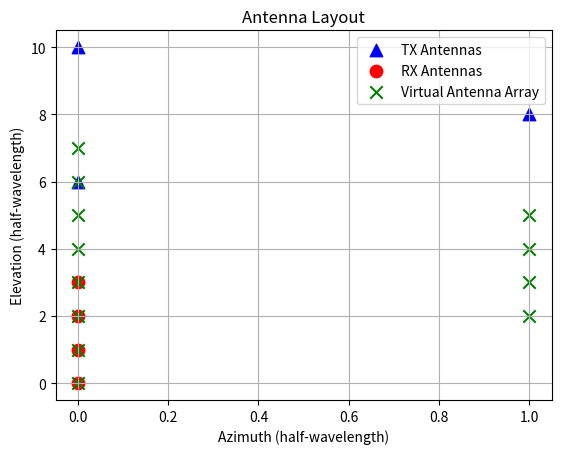
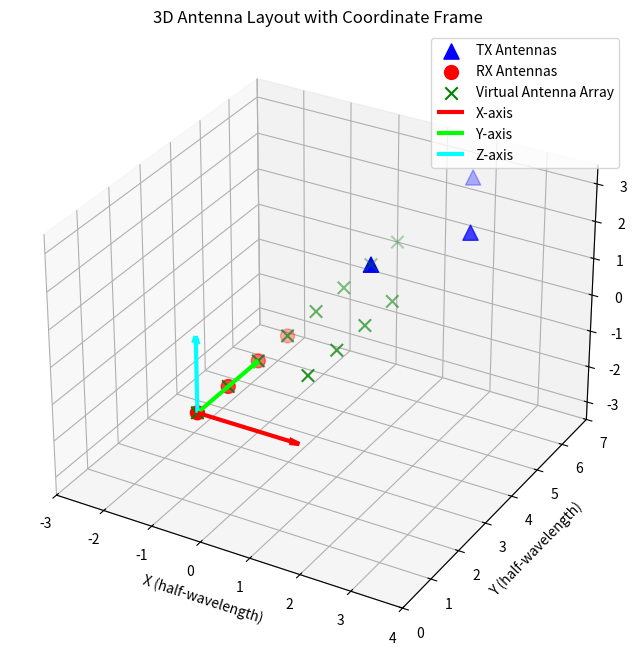
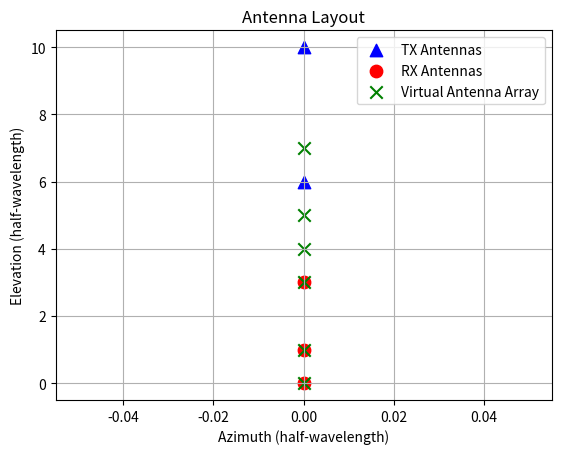
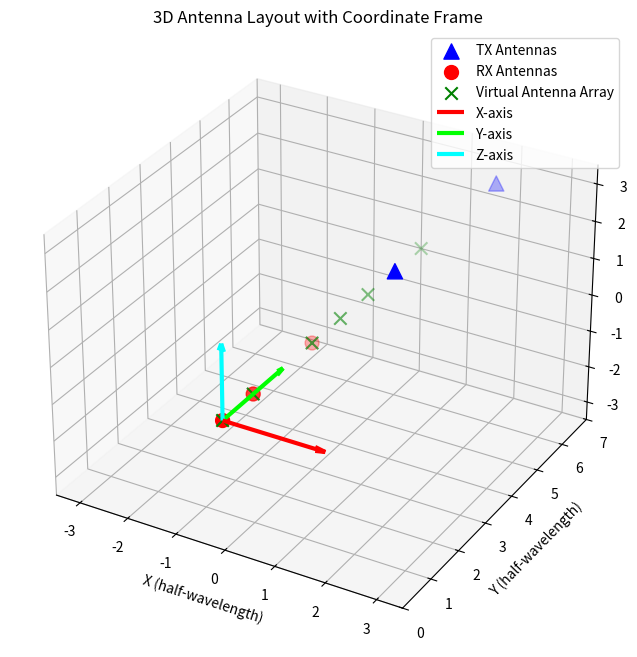

Reproduce these figures in Python, in order.
#!/usr/bin/env python3
# -*- coding: utf-8 -*-
# @Time    : 2024-11-28
# @Author  : Zhaoze Wang
# @Site    : https://github.com/Wangzhaoze/pyradar
# @File    : transceiver.py
# @IDE     : vscode

from dataclasses import dataclass
from typing import List, Optional, Tuple, Literal, Union
from matplotlib import pyplot as plt
from mpl_toolkits.mplot3d import Axes3D
import numpy as np

@dataclass
class Transceivers:
    """
    Antenna array configuration, including antenna positions and array details.
    """
    def __init__(
            self, 
            TX: List[List[float]] = None,
            RX: List[List[float]] = None
    ):
        self.TX = np.array(TX)
        self.RX = np.array(RX)

        self.dTX = self.TX - np.min(self.TX, axis=0)
        self.dRX = self.RX - np.min(self.RX, axis=0)

    @property
    def numTX(self) -> int:
        """Number of transmitters."""
        return len(self.TX)
    
    @property
    def numRX(self) -> int:
        """Number of RX."""
        return len(self.RX)
    
    @property
    def numVirtualAntennas(self) -> int:
        """Number of virtual antennas."""
        return self.numTX * self.numRX
    
    @property
    def antennaGain(self) -> float:
        """Antenna gain in dB."""
        return NotImplemented

    def mask(self, maskTX: np.ndarray, maskRX: np.ndarray) -> None:
        """Apply a mask to isolate specific antennas."""
        if not (maskTX.shape[0] == self.numTX and maskRX.shape[0] == self.numRX):
            raise ValueError("Mask shapes must match the number of TX and RX antennas.")
        if not (maskTX.any() and maskRX.any()):
            raise ValueError("At least one TX and one RX antenna must be selected.")
        try:
            self.maskTX = maskTX
            self.maskRX = maskRX
            self.__init__(self.TX[maskTX], self.RX[maskRX])
        except Exception as e:
            print(f"Error applying mask: {e}")

    @property
    def virtualAntennaArray(self) -> np.ndarray:
        """Virtual antenna array positions."""
        TX_X = np.array(self.TX[:, 0] - np.min(self.TX[:, 0])).reshape(-1, 1)
        TX_Y = np.array(self.TX[:, 1] - np.min(self.TX[:, 1])).reshape(-1, 1)
        RX_X = np.array(self.RX[:, 0] - np.min(self.RX[:, 0])).reshape(1, -1)
        RX_Y = np.array(self.RX[:, 1] - np.min(self.RX[:, 1])).reshape(1, -1)

        virtualArray_X = (TX_X + RX_X).flatten()
        virtualArray_Y = (TX_Y + RX_Y).flatten()

        return np.column_stack((virtualArray_X, virtualArray_Y, np.zeros(self.numVirtualAntennas)))

    def show(self) -> None:
        """Visualize the antenna positions."""

        plt.scatter(self.TX[:, 0], self.TX[:, 1], label='TX Antennas', color='blue', marker='^', s=80)
        plt.scatter(self.RX[:, 0], self.RX[:, 1], label='RX Antennas', color='red', marker='o', s=80)
        plt.scatter(self.virtualAntennaArray[:, 0], self.virtualAntennaArray[:, 1], label='Virtual Antenna Array', color='green', marker='x', s=80)

        plt.xlabel('Azimuth (half-wavelength)')
        plt.ylabel('Elevation (half-wavelength)')
        plt.title('Antenna Layout')
        plt.legend()
        plt.grid()
        plt.show()

    def show3D(self) -> None:
        """Visualize the antenna positions in 3D."""
        fig = plt.figure(figsize=(10, 8))
        ax = fig.add_subplot(111, projection='3d')
        
        # Plot TX antennas
        ax.scatter(self.TX[:, 0], self.TX[:, 1], self.TX[:, 2], 
                  label='TX Antennas', color='blue', marker='^', s=120)
        
        # Plot RX antennas
        ax.scatter(self.RX[:, 0], self.RX[:, 1], self.RX[:, 2], 
                  label='RX Antennas', color='red', marker='o', s=100)
        
        # Plot virtual antenna array
        ax.scatter(self.virtualAntennaArray[:, 0], self.virtualAntennaArray[:, 1], self.virtualAntennaArray[:, 2], 
                  label='Virtual Antenna Array', color='green', marker='x', s=80)
        
        # Add coordinate frame at first RX antenna
        origin = self.RX[0]  # First RX antenna position
        axis_length = 2.0    # Length of coordinate axes
        
        # X-axis (red)
        ax.quiver(origin[0], origin[1], origin[2], axis_length, 0, 0, 
                 color='red', arrow_length_ratio=0.1, linewidth=3, label='X-axis')
        
        # Y-axis (green) 
        ax.quiver(origin[0], origin[1], origin[2], 0, axis_length, 0, 
                 color='lime', arrow_length_ratio=0.1, linewidth=3, label='Y-axis')
        
        # Z-axis (blue)
        ax.quiver(origin[0], origin[1], origin[2], 0, 0, axis_length, 
                 color='cyan', arrow_length_ratio=0.1, linewidth=3, label='Z-axis')
        
        # Set labels and title
        ax.set_xlabel('X (half-wavelength)')
        ax.set_ylabel('Y (half-wavelength)')
        ax.set_zlabel('Z (half-wavelength)')
        ax.set_title('3D Antenna Layout with Coordinate Frame')
        
        # Add legend and grid
        ax.legend()
        ax.grid(True)
        
        # Set equal aspect ratio for better visualization
        max_range = np.array([self.virtualAntennaArray[:, 0].max() - self.virtualAntennaArray[:, 0].min(),
                             self.virtualAntennaArray[:, 1].max() - self.virtualAntennaArray[:, 1].min(),
                             self.virtualAntennaArray[:, 2].max() - self.virtualAntennaArray[:, 2].min()]).max() / 2.0
        
        mid_x = (self.virtualAntennaArray[:, 0].max() + self.virtualAntennaArray[:, 0].min()) * 0.5
        mid_y = (self.virtualAntennaArray[:, 1].max() + self.virtualAntennaArray[:, 1].min()) * 0.5
        mid_z = (self.virtualAntennaArray[:, 2].max() + self.virtualAntennaArray[:, 2].min()) * 0.5
        
        ax.set_xlim(mid_x - max_range, mid_x + max_range)
        ax.set_ylim(mid_y - max_range, mid_y + max_range)
        ax.set_zlim(mid_z - max_range, mid_z + max_range)
        
        plt.show()



if __name__ == "__main__":
    # Example usage
    tx = [[0, 6, 0], [1, 8, 0], [0, 10, 0]]
    rx = [[0, 0, 0], [0, 1, 0], [0, 2, 0], [0, 3, 0]]
    transceivers = Transceivers(TX=tx, RX=rx)
    
    # Show 2D visualization
    print("Displaying 2D antenna layout...")
    transceivers.show()
    
    # Show 3D visualization
    print("Displaying 3D antenna layout...")
    transceivers.show3D()

    transceivers.mask(np.array([True, False, True]), np.array([True, True, False, True]))
    transceivers.show()
    transceivers.show3D()
